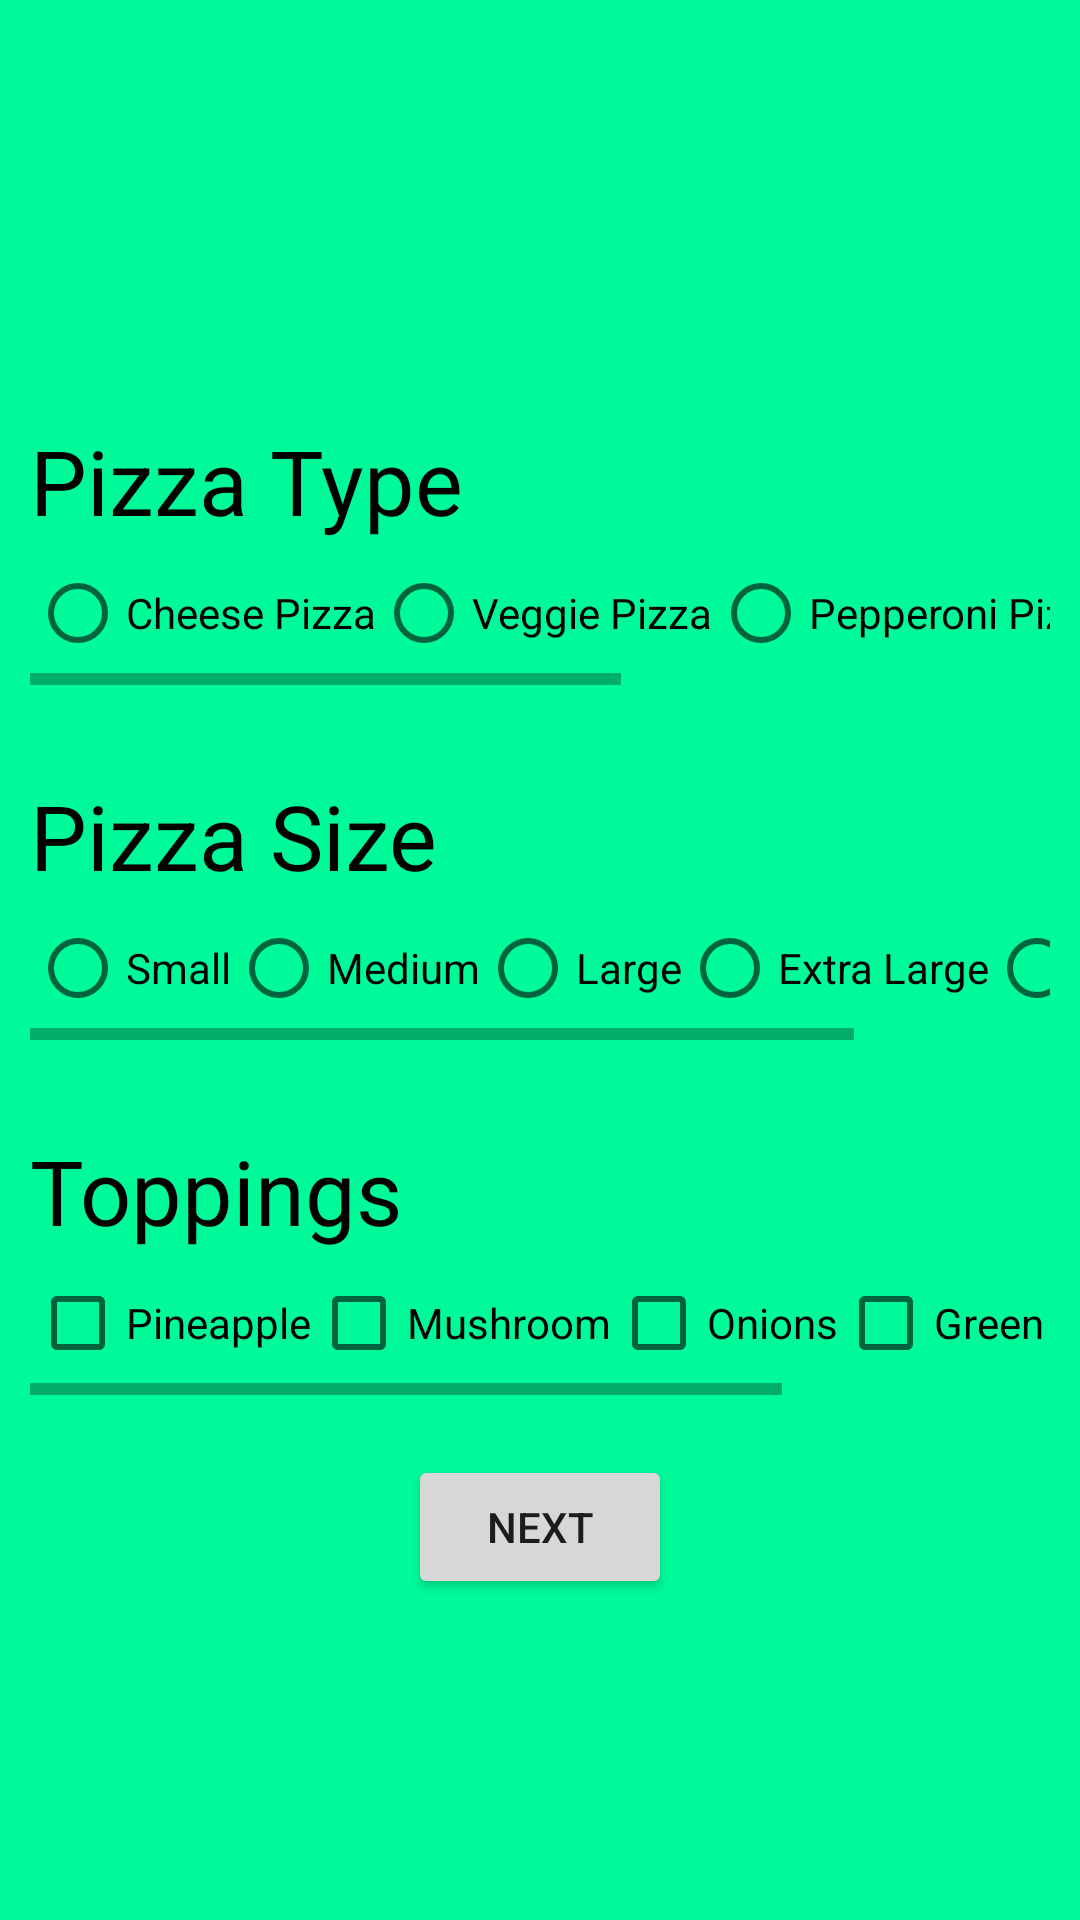

Here is an Android app screen rendered from its layout file. Give the layout XML and the strings, colors and styles it references.
<!-- AndroidManifest.xml: application theme Theme.UtsavAssign2 -->
<!-- res/layout/activity_sharma2.xml -->
<?xml version="1.0" encoding="utf-8"?>
<LinearLayout
    xmlns:android="http://schemas.android.com/apk/res/android"
    xmlns:app="http://schemas.android.com/apk/res-auto"
    xmlns:tools="http://schemas.android.com/tools"
    android:layout_width="match_parent"
    android:layout_height="match_parent"
    android:background="@color/cream"
    tools:context=".SharmaActivity2"
    android:orientation="vertical"
    android:padding="10dp">

    <ImageView
        android:id="@+id/utsavImg"
        android:layout_width="wrap_content"
        android:layout_height="100dp"/>

    <TextView
        android:layout_width="wrap_content"
        android:layout_height="wrap_content"
        android:layout_marginTop="30dp"
        android:text="@string/pizzaTypeTag"
        android:textSize="30sp"
        android:textColor="#000000"/>

    <HorizontalScrollView
        android:layout_width="match_parent"
        android:layout_height="wrap_content">

        <RadioGroup
            android:id="@+id/utsavPizzaTypeRdGroup"
            android:layout_width="match_parent"
            android:layout_height="wrap_content"
            android:orientation="horizontal">

            <RadioButton
                android:id="@+id/utsavCheese"
                android:layout_width="wrap_content"
                android:layout_height="wrap_content"
                android:text="@string/pizzaType1"
                />
            <RadioButton
                android:id="@+id/utsavVeggie"
                android:layout_width="wrap_content"
                android:layout_height="wrap_content"
                android:text="@string/pizzaType2"
                />
            <RadioButton
                android:id="@+id/utsavPeppperoni"

                android:layout_width="wrap_content"
                android:layout_height="wrap_content"
                android:text="@string/pizzaType3"
                />

            <RadioButton
                android:id="@+id/utsavSupreme"

                android:layout_width="wrap_content"
                android:layout_height="wrap_content"
                android:text="@string/pizzaType4"
                />
            <RadioButton
                android:id="@+id/utsavMeat"
                android:layout_width="wrap_content"
                android:layout_height="wrap_content"
                android:text="@string/pizzaType5"
                />
        </RadioGroup>

    </HorizontalScrollView>


    <TextView
        android:layout_width="wrap_content"
        android:layout_height="wrap_content"
        android:layout_marginTop="30dp"
        android:text="@string/pizzaSizeTag"
        android:textSize="30sp"
        android:textColor="#000000"/>

    <HorizontalScrollView
        android:layout_width="match_parent"
        android:layout_height="wrap_content">

        <RadioGroup
            android:id="@+id/utsavPizzaSizeRdGroup"
            android:layout_width="match_parent"
            android:layout_height="wrap_content"
            android:orientation="horizontal">

            <RadioButton
                android:layout_width="wrap_content"
                android:layout_height="wrap_content"
                android:text="@string/pizzaSize1"
                />
            <RadioButton
                android:layout_width="wrap_content"
                android:layout_height="wrap_content"
                android:text="@string/pizzaSize2"
                />
            <RadioButton
                android:layout_width="wrap_content"
                android:layout_height="wrap_content"
                android:text="@string/pizzaSize3"
                />

            <RadioButton
                android:layout_width="wrap_content"
                android:layout_height="wrap_content"
                android:text="@string/pizzaSize4"
                />
            <RadioButton
                android:layout_width="wrap_content"
                android:layout_height="wrap_content"
                android:text="@string/pizzaType5"
                />
        </RadioGroup>


    </HorizontalScrollView>

    <TextView
        android:layout_width="wrap_content"
        android:layout_height="wrap_content"
        android:layout_marginTop="30dp"
        android:text="@string/toppingsTag"
        android:textColor="#000"
        android:textSize="30sp"/>

    <HorizontalScrollView
        android:layout_width="match_parent"
        android:layout_height="wrap_content">

        <LinearLayout
            android:layout_width="match_parent"
            android:layout_height="wrap_content"
            android:orientation="horizontal">

            <CheckBox
                android:id="@+id/utsavToppingPineapple"
                android:layout_width="wrap_content"
                android:layout_height="wrap_content"
                android:text="@string/topping1"
                />
            <CheckBox
                android:id="@+id/utsavToppingMushroom"
                android:layout_width="wrap_content"
                android:layout_height="wrap_content"
                android:text="@string/topping2"/>
            <CheckBox
                android:id="@+id/utsavToppingOnion"

                android:layout_width="wrap_content"
                android:layout_height="wrap_content"
                android:text="@string/topping3"/>
            <CheckBox
                android:id="@+id/utsavToppingGreenOlive"
                android:layout_width="wrap_content"
                android:layout_height="wrap_content"
                android:text="@string/topping4"/>
            <CheckBox
                android:id="@+id/utsavToppingSpinach"
                android:layout_width="wrap_content"
                android:layout_height="wrap_content"
                android:text="@string/topping5"/>

        </LinearLayout>



    </HorizontalScrollView>

    <Button
        android:id="@+id/utsavNextBtn"
        android:layout_width="wrap_content"
        android:layout_height="wrap_content"
        android:layout_gravity="center_horizontal"
        android:layout_marginTop="20dp"
        android:text="@string/nextButton"/>

</LinearLayout>
<!-- resources referenced by this layout -->
<resources>
  <color name="cream">#00FA9A</color>
  <string name="nextButton">Next</string>
  <string name="pizzaSize1">Small</string>
  <string name="pizzaSize2">Medium</string>
  <string name="pizzaSize3">Large</string>
  <string name="pizzaSize4">Extra Large</string>
  <string name="pizzaSizeTag">Pizza Size</string>
  <string name="pizzaType1">Cheese Pizza</string>
  <string name="pizzaType2">Veggie Pizza</string>
  <string name="pizzaType3">Pepperoni Pizza</string>
  <string name="pizzaType4">Supreme Pizza</string>
  <string name="pizzaType5">Meat Pizza</string>
  <string name="pizzaTypeTag">Pizza Type</string>
  <string name="topping1">Pineapple</string>
  <string name="topping2">Mushroom</string>
  <string name="topping3">Onions</string>
  <string name="topping4">Green Olives</string>
  <string name="topping5">Spinach</string>
  <string name="toppingsTag">Toppings</string>
  <style name="Theme.UtsavAssign2" parent="Theme.MaterialComponents.DayNight.DarkActionBar">
          
          <item name="colorPrimary">@color/purple_500</item>
          <item name="colorPrimaryVariant">@color/purple_700</item>
          <item name="colorOnPrimary">@color/white</item>
          
          <item name="colorSecondary">@color/teal_200</item>
          <item name="colorSecondaryVariant">@color/teal_700</item>
          <item name="colorOnSecondary">@color/black</item>
          
          <item name="android:statusBarColor" tools:targetApi="l">?attr/colorPrimaryVariant</item>
          
      </style>
  <color name="purple_500">#FF6200EE</color>
  <color name="purple_700">#FF3700B3</color>
  <color name="white">#FFFFFFFF</color>
  <color name="teal_200">#FF03DAC5</color>
  <color name="teal_700">#FF018786</color>
  <color name="black">#FF000000</color>
</resources>
